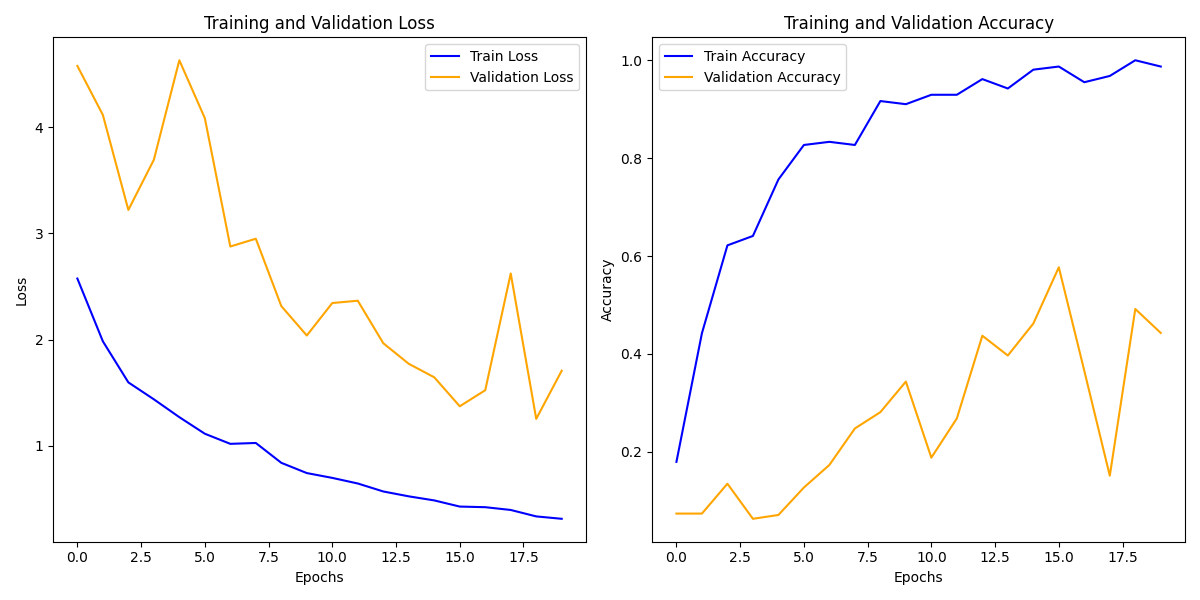

Data behind this chart, as committed beside it:
train_loss, train_acc, val_loss, val_acc
2.574, 0.1795, 4.575, 0.07381
1.984, 0.4423, 4.114, 0.07381
1.597, 0.6218, 3.22, 0.1348
1.438, 0.641, 3.692, 0.06317
1.27, 0.7564, 4.629, 0.07097
1.114, 0.8269, 4.084, 0.127
1.019, 0.8333, 2.876, 0.1732
1.027, 0.8269, 2.949, 0.2477
0.8402, 0.9167, 2.315, 0.2811
0.7438, 0.9103, 2.038, 0.3435
0.6984, 0.9295, 2.344, 0.1881
0.6457, 0.9295, 2.366, 0.2683
0.5707, 0.9615, 1.966, 0.4372
0.5248, 0.9423, 1.772, 0.3967
0.4865, 0.9808, 1.645, 0.462
0.4285, 0.9872, 1.372, 0.577
0.4227, 0.9551, 1.523, 0.3655
0.3966, 0.9679, 2.622, 0.1512
0.336, 1.0, 1.254, 0.4918
0.3135, 0.9872, 1.707, 0.4429
